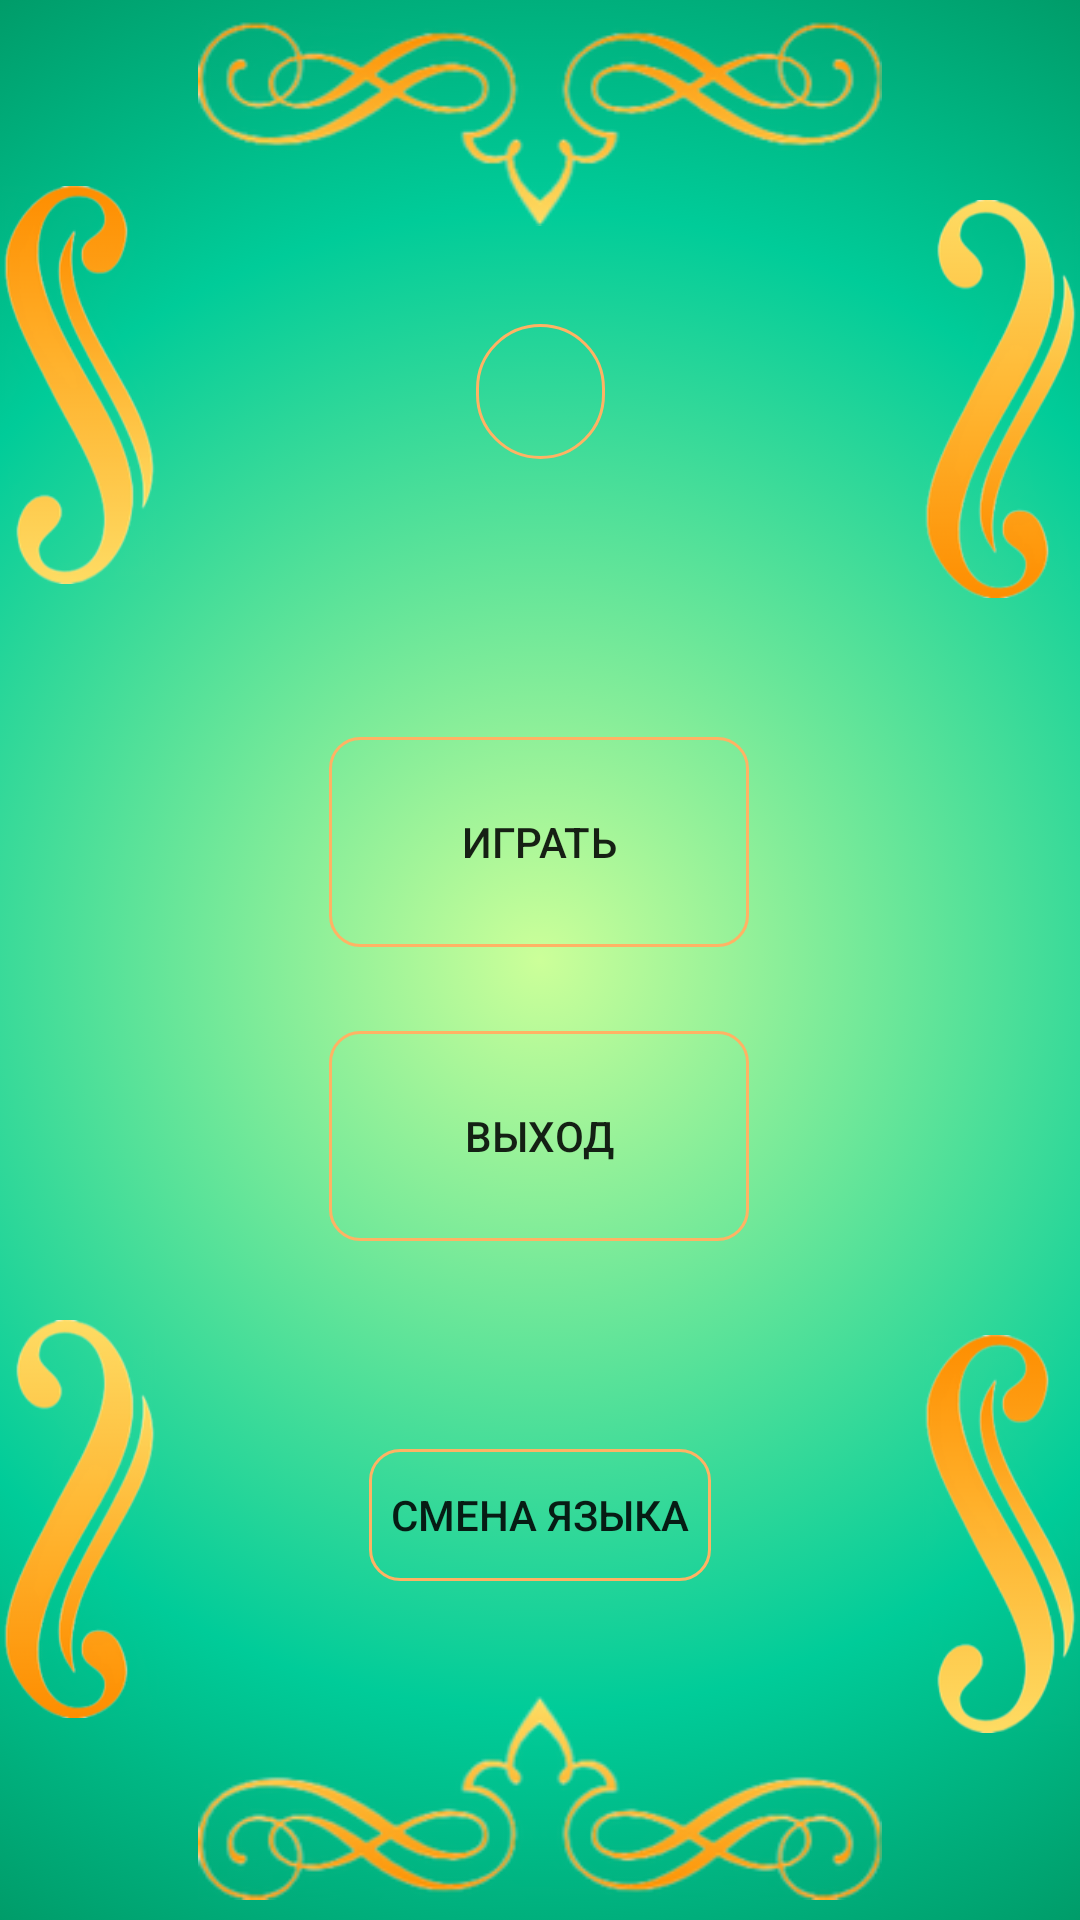

Write the Android layout XML for this screen, with the resource values it uses.
<!-- AndroidManifest.xml: application theme Theme.KotlinButtonStyle -->
<!-- res/layout/activity_main_menu.xml -->
<?xml version="1.0" encoding="utf-8"?>
<androidx.constraintlayout.widget.ConstraintLayout xmlns:android="http://schemas.android.com/apk/res/android"
    xmlns:app="http://schemas.android.com/apk/res-auto"
    xmlns:tools="http://schemas.android.com/tools"
    android:layout_width="match_parent"
    android:layout_height="match_parent"
    tools:context=".MainMenu"
    android:background="@drawable/bg">

    <ImageView
        android:id="@+id/imageView2"
        android:layout_width="228dp"
        android:layout_height="82dp"
        app:layout_constraintBottom_toBottomOf="parent"
        app:layout_constraintEnd_toEndOf="parent"
        app:layout_constraintStart_toStartOf="parent"
        app:srcCompat="@drawable/img" />

    <ImageView
        android:id="@+id/imageView1"
        android:layout_width="228dp"
        android:layout_height="82dp"
        app:layout_constraintEnd_toEndOf="@+id/imageView2"
        app:layout_constraintHorizontal_bias="0.511"
        app:layout_constraintStart_toStartOf="@+id/imageView2"
        app:layout_constraintTop_toTopOf="parent"
        app:srcCompat="@drawable/img2" />

    <ImageView
        android:id="@+id/imageView5"
        android:layout_width="53dp"
        android:layout_height="194dp"
        app:layout_constraintBottom_toBottomOf="parent"
        app:layout_constraintStart_toStartOf="parent"
        app:layout_constraintTop_toTopOf="parent"
        app:layout_constraintVertical_bias="0.918"
        app:srcCompat="@drawable/img4" />

    <ImageView
        android:id="@+id/imageView3"
        android:layout_width="53dp"
        android:layout_height="194dp"
        app:layout_constraintBottom_toTopOf="@+id/imageView5"
        app:layout_constraintStart_toStartOf="parent"
        app:layout_constraintTop_toTopOf="parent"
        app:layout_constraintVertical_bias="0.146"
        app:srcCompat="@drawable/img5" />

    <ImageView
        android:id="@+id/imageView4"
        android:layout_width="53dp"
        android:layout_height="194dp"
        app:layout_constraintBottom_toBottomOf="parent"
        app:layout_constraintEnd_toEndOf="parent"
        app:layout_constraintTop_toTopOf="parent"
        app:layout_constraintVertical_bias="0.081"
        app:srcCompat="@drawable/img4" />

    <ImageView
        android:id="@+id/imageView6"
        android:layout_width="53dp"
        android:layout_height="194dp"
        app:layout_constraintBottom_toBottomOf="parent"
        app:layout_constraintEnd_toEndOf="parent"
        app:layout_constraintTop_toBottomOf="@+id/imageView4"
        app:layout_constraintVertical_bias="0.853"
        app:srcCompat="@drawable/img5" />

    <Button
        android:id="@+id/button3"
        android:layout_width="140dp"
        android:layout_height="70dp"
        android:background="@drawable/custom_button_2"
        android:onClick="Registr_Click"
        android:text="@string/Play"
        app:layout_constraintBottom_toTopOf="@+id/imageView2"
        app:layout_constraintEnd_toEndOf="parent"
        app:layout_constraintHorizontal_bias="0.498"
        app:layout_constraintStart_toStartOf="parent"
        app:layout_constraintTop_toBottomOf="@+id/imageView1"
        app:layout_constraintVertical_bias="0.403" />

    <Button
        android:onClick="Cencel"
        android:id="@+id/button13"
        android:layout_width="140dp"
        android:layout_height="70dp"
        android:layout_marginTop="28dp"
        android:background="@drawable/custom_button_2"
        android:text="@string/Exit"
        app:layout_constraintBottom_toBottomOf="parent"
        app:layout_constraintEnd_toEndOf="@+id/button3"
        app:layout_constraintHorizontal_bias="0.52"
        app:layout_constraintStart_toStartOf="@+id/button3"
        app:layout_constraintTop_toBottomOf="@+id/button3"
        app:layout_constraintVertical_bias="0.0" />

    <ImageButton
        android:background="@drawable/custom_button_1"
        android:id="@+id/imageButton"
        android:layout_width="43dp"
        android:layout_height="45dp"
        android:onClick="onStart"
        app:layout_constraintBottom_toTopOf="@+id/button3"
        app:layout_constraintEnd_toStartOf="@+id/imageView4"
        app:layout_constraintStart_toEndOf="@+id/imageView3"
        app:layout_constraintTop_toBottomOf="@+id/imageView1"
        app:layout_constraintVertical_bias="0.218"
        app:srcCompat="@drawable/pause" />

    <Button
        android:id="@+id/Lang_language"
        android:layout_width="114dp"
        android:layout_height="44dp"
        android:layout_marginBottom="24dp"
        android:background="@drawable/custom_button_2"
        android:text="@string/Language"
        app:layout_constraintBottom_toTopOf="@+id/imageView2"
        app:layout_constraintEnd_toEndOf="parent"
        app:layout_constraintStart_toStartOf="parent"
        app:layout_constraintTop_toBottomOf="@+id/button13"
        app:layout_constraintVertical_bias="0.91" />

</androidx.constraintlayout.widget.ConstraintLayout>
<!-- resources referenced by this layout -->
<resources>
  <!-- drawable bg (drawable) -->
  <?xml version="1.0" encoding="utf-8"?>
  <selector xmlns:android="http://schemas.android.com/apk/res/android">
      <item>
          <shape>
              <gradient
                  android:gradientRadius="500dp"
                  android:endColor="#006633"
                  android:centerColor="#00CC99"
                  android:startColor="#CCFF99"
                  android:type="radial" />
          </shape>
      </item>
  </selector>
  <!-- drawable custom_button_1 (drawable) -->
  <?xml version="1.0" encoding="utf-8"?>
  <shape xmlns:android="http://schemas.android.com/apk/res/android">
      <stroke
          android:color="@color/zoloto"
          android:width="1dp"/>
  <corners
      android:radius="2000dp"/>
  </shape>
  <!-- drawable custom_button_2 (drawable) -->
  <?xml version="1.0" encoding="utf-8"?>
  <shape xmlns:android="http://schemas.android.com/apk/res/android">
      <stroke
          android:color="@color/zoloto"
          android:width="1dp"/>
  <corners
      android:radius="10dp"/>
  </shape>
  <!-- drawable img: png bitmap (drawable, 18721 bytes) -->
  <!-- drawable img2: png bitmap (drawable, 18373 bytes) -->
  <!-- drawable img4: png bitmap (drawable, 21010 bytes) -->
  <!-- drawable img5: png bitmap (drawable, 20978 bytes) -->
  <string name="Exit">Выход</string>
  <string name="Language">Смена языка</string>
  <string name="Play">Играть</string>
  <style name="Theme.KotlinButtonStyle" parent="Theme.AppCompat.Light.NoActionBar">
          
          <item name="colorPrimary">@color/purple_500</item>
          <item name="colorPrimaryVariant">@color/purple_700</item>
          <item name="colorOnPrimary">@color/white</item>
          
          <item name="colorSecondary">@color/teal_200</item>
          <item name="colorSecondaryVariant">@color/teal_700</item>
          <item name="colorOnSecondary">@color/black</item>
          
          <item name="android:statusBarColor" tools:targetApi="31">@color/green</item>
          
      </style>
  <color name="zoloto">#FFB364</color>
  <color name="purple_500">#FF6200EE</color>
  <color name="purple_700">#FF3700B3</color>
  <color name="white">#FFFFFFFF</color>
  <color name="teal_200">#FF03DAC5</color>
  <color name="teal_700">#FF018786</color>
  <color name="black">#FF000000</color>
  <color name="green">#008b58</color>
</resources>
